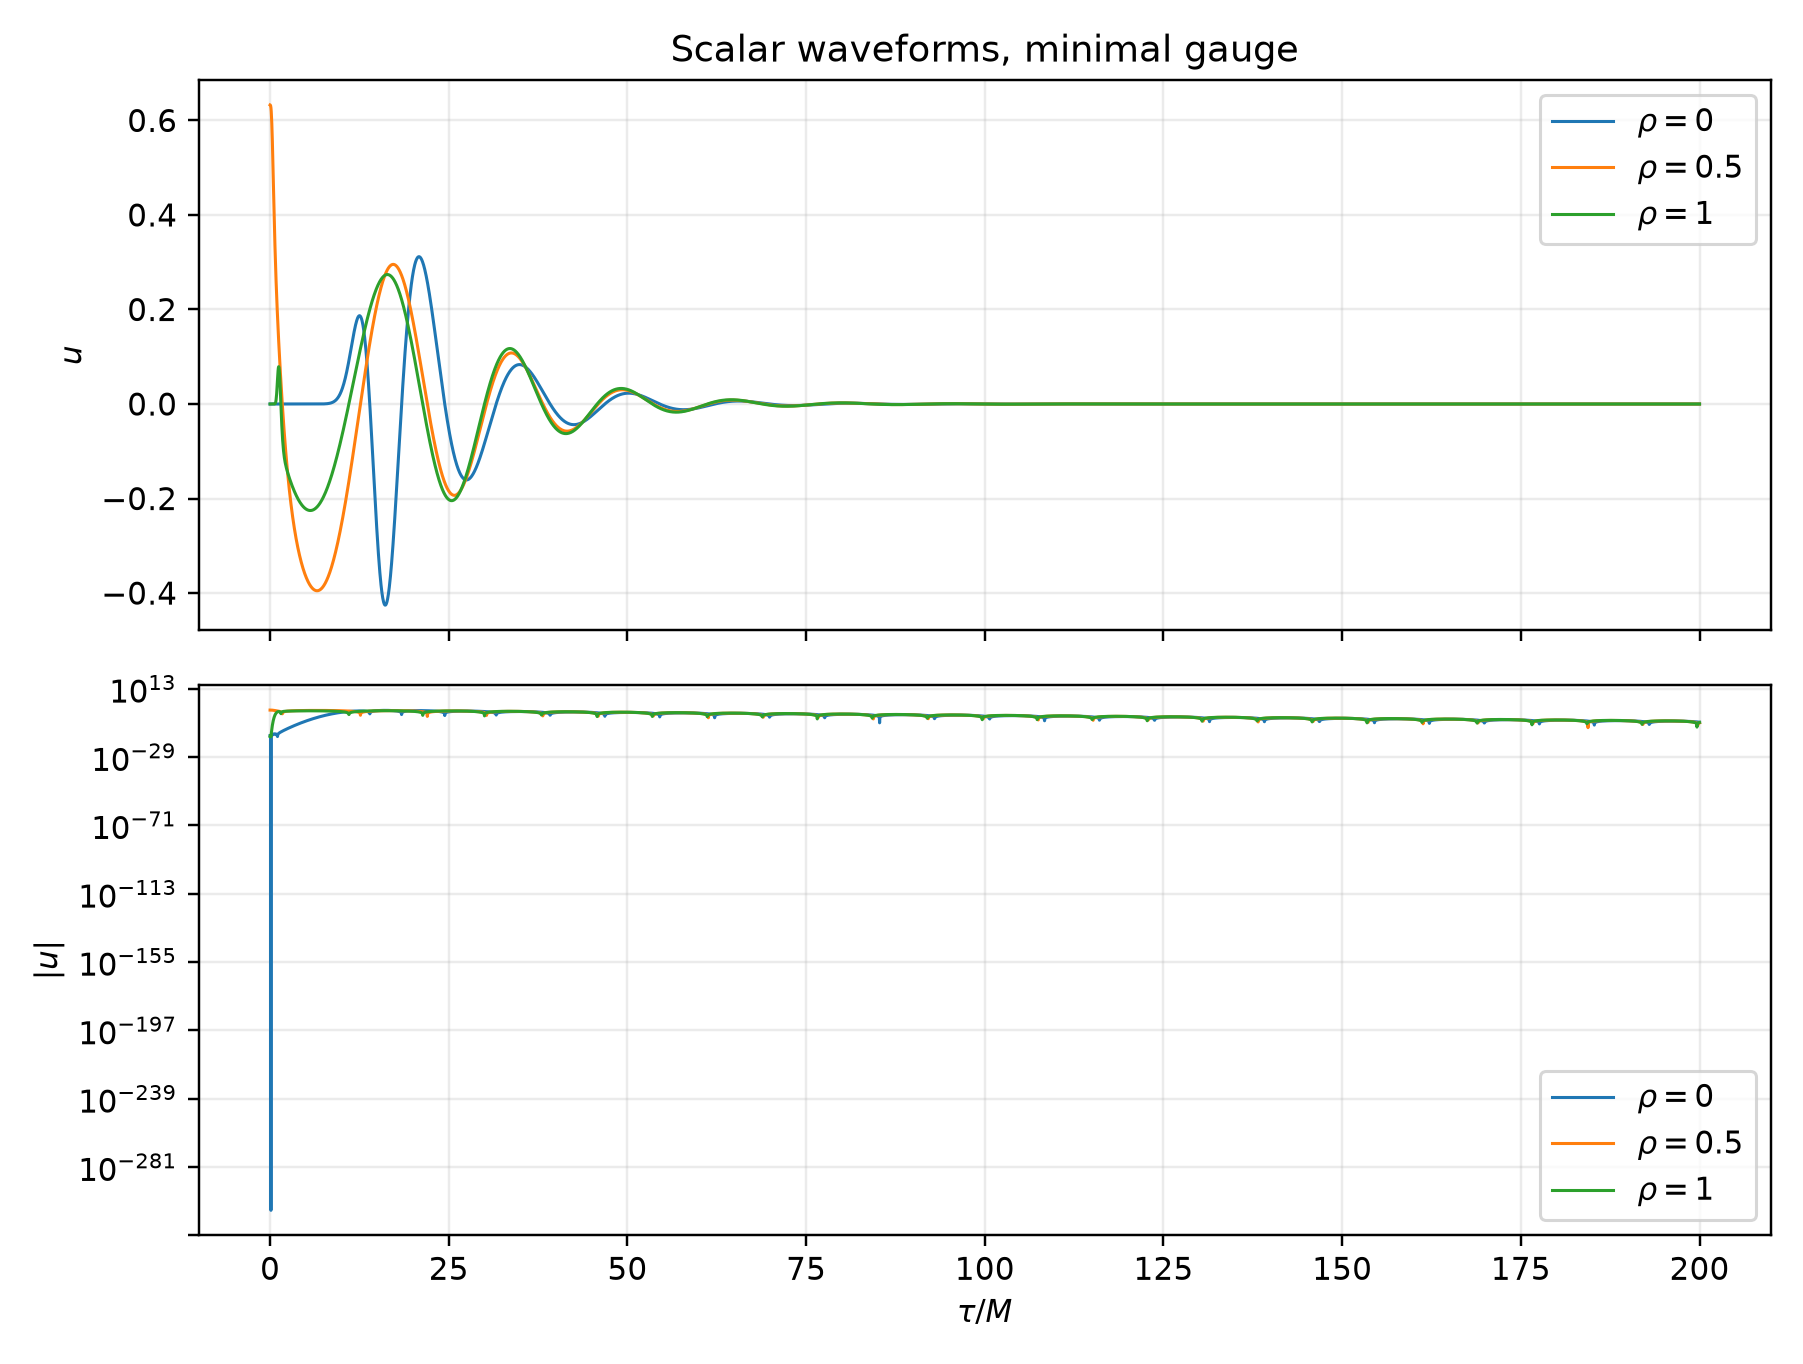

Data behind this chart, as committed beside it:
tau, u_rho_0_r_2.0914885, u_rho_0.25_r_3.765829, u_rho_0.5_r_5.4401696, u_rho_0.75_r_7.1145101, u_rho_1_r_8.7888507
0.0, 1.457167719820518e-16, 0.00066, 0.6327, 6.982860527651735e-08, -4.163336342344337e-17
0.04, 1.457167719820518e-16, 0.0006678, 0.6324, 8.481777228827592e-08, -2.0816681711721685e-16
0.08, -6.938893903907228e-18, 0.0006897, 0.6306, 2.3160538203947922e-07, -1.8041124150158794e-16
0.12, 0.0, 0.0007238, 0.6265, 1.1204178914092644e-06, -2.7755575615628914e-17
0.16, -4.163336342344337e-17, 0.0007691, 0.6193, 5.333239117027988e-06, 5.828670879282072e-16
0.2, -1.942890293094024e-16, 0.0008246, 0.6084, 2.1719593153328443e-05, 3.309852392163748e-14
0.24, -2.8449465006019636e-16, 0.0008898, 0.5939, 7.536584664953952e-05, 1.0061187993848364e-12
0.28, -1.6653345369377348e-16, 0.0009645, 0.5759, 0.000226, 2.050581926482664e-11
0.32, -6.036837696399289e-16, 0.001049, 0.555, 0.0005946, 2.9987032995615337e-10
0.36, -6.106226635438361e-16, 0.001143, 0.5317, 0.00139, 3.2902126578804314e-09
0.4, -5.412337245047638e-16, 0.001246, 0.5069, 0.002922, 2.8046577102425196e-08
0.44, -7.008282842946301e-16, 0.00136, 0.4811, 0.005579, 1.9105555378040595e-07
0.48, -9.43689570931383e-16, 0.001485, 0.4551, 0.009757, 1.0647736292876409e-06
0.52, -1.4641066137244252e-15, 0.001622, 0.4294, 0.01576, 4.9525435699693254e-06
0.56, -1.7208456881689926e-15, 0.00177, 0.4044, 0.02366, 1.9558999621888118e-05
0.6, -1.3877787807814457e-15, 0.001932, 0.3803, 0.03323, 6.658150118182132e-05
0.64, -1.3808398868775384e-15, 0.002107, 0.3573, 0.04388, 0.000198
0.68, -1.3357370765021415e-15, 0.002297, 0.3356, 0.05475, 0.0005204
0.72, -1.1032841307212493e-15, 0.002502, 0.315, 0.06478, 0.001222
0.76, -1.096345236817342e-15, 0.002725, 0.2956, 0.07291, 0.002589
0.8, -1.3808398868775384e-15, 0.002965, 0.2773, 0.07826, 0.004992
0.84, -1.1587952819525071e-15, 0.003224, 0.2601, 0.08018, 0.008826
0.88, -7.389922007661198e-16, 0.003504, 0.2436, 0.07842, 0.01441
0.92, -4.718447854656915e-16, 0.003805, 0.228, 0.07305, 0.02189
0.96, -2.42861286636753e-16, 0.00413, 0.2131, 0.06442, 0.03107
1, -1.0755285551056204e-16, 0.004479, 0.1988, 0.05314, 0.04146
1.04, 3.469446951953614e-17, 0.004855, 0.185, 0.03989, 0.05223
1.08, 5.620504062164855e-16, 0.005258, 0.1717, 0.02539, 0.06234
1.12, 1.2351231148954867e-15, 0.005691, 0.1588, 0.01033, 0.07075
1.16, 1.9290125052862095e-15, 0.006156, 0.1463, -0.004721, 0.07651
1.2, 2.8657631823136853e-15, 0.006653, 0.1341, -0.0193, 0.07894
1.24, 3.913536161803677e-15, 0.007186, 0.1221, -0.03306, 0.0777
1.28, 5.176414852314792e-15, 0.007757, 0.1105, -0.04581, 0.07282
1.32, 7.022160630754115e-15, 0.008367, 0.0991, -0.05743, 0.0646
1.36, 9.089951014118469e-15, 0.009019, 0.08793, -0.06789, 0.05362
1.4, 1.1754486273218845e-14, 0.009714, 0.07699, -0.07722, 0.04056
1.44, 1.50712775592865e-14, 0.01046, 0.06627, -0.0855, 0.02615
1.48, 1.9033385978417527e-14, 0.01125, 0.05575, -0.09283, 0.01109
1.52, 2.3994695119711196e-14, 0.01209, 0.04543, -0.09931, -0.004014
1.56, 3.0100921755149557e-14, 0.01299, 0.0353, -0.1051, -0.01868
1.6, 3.760186606527327e-14, 0.01394, 0.02536, -0.1102, -0.03256
1.64, 4.6927739472124586e-14, 0.01496, 0.01561, -0.1148, -0.04541
1.68, 5.837691441357151e-14, 0.01603, 0.006045, -0.1189, -0.05711
1.72, 7.22893966909055e-14, 0.01718, -0.00334, -0.1227, -0.06762
1.76, 8.975459264704e-14, 0.01839, -0.01255, -0.1263, -0.07697
1.8, 1.104880076319148e-13, 0.01967, -0.02157, -0.1295, -0.08523
1.84, 1.3596762604706214e-13, 0.02103, -0.03043, -0.1326, -0.09248
1.88, 1.6676937608650633e-13, 0.02247, -0.03911, -0.1355, -0.09886
1.92, 2.0469043127135933e-13, 0.02399, -0.04762, -0.1383, -0.1045
1.96, 2.505703977639939e-13, 0.02559, -0.05596, -0.1409, -0.1094
2, 3.0636604364531195e-13, 0.02729, -0.06413, -0.1435, -0.1138
2.04, 3.739994425266957e-13, 0.02907, -0.07214, -0.1461, -0.1177
2.08, 4.558298183354736e-13, 0.03095, -0.07998, -0.1485, -0.1213
2.12, 5.550837567369626e-13, 0.03294, -0.08767, -0.1509, -0.1245
2.16, 6.751404990623655e-13, 0.03502, -0.09519, -0.1533, -0.1275
2.2, 8.203437928955282e-13, 0.03721, -0.1026, -0.1556, -0.1302
2.24, 9.955924973326091e-13, 0.03951, -0.1098, -0.1579, -0.1328
2.28, 1.2074646837945124e-12, 0.04193, -0.1168, -0.1602, -0.1353
2.32, 1.4629963906998e-12, 0.04446, -0.1238, -0.1625, -0.1376
2.36, 1.7709861355186263e-12, 0.04711, -0.1305, -0.1647, -0.1398
... 4,941 more rows
